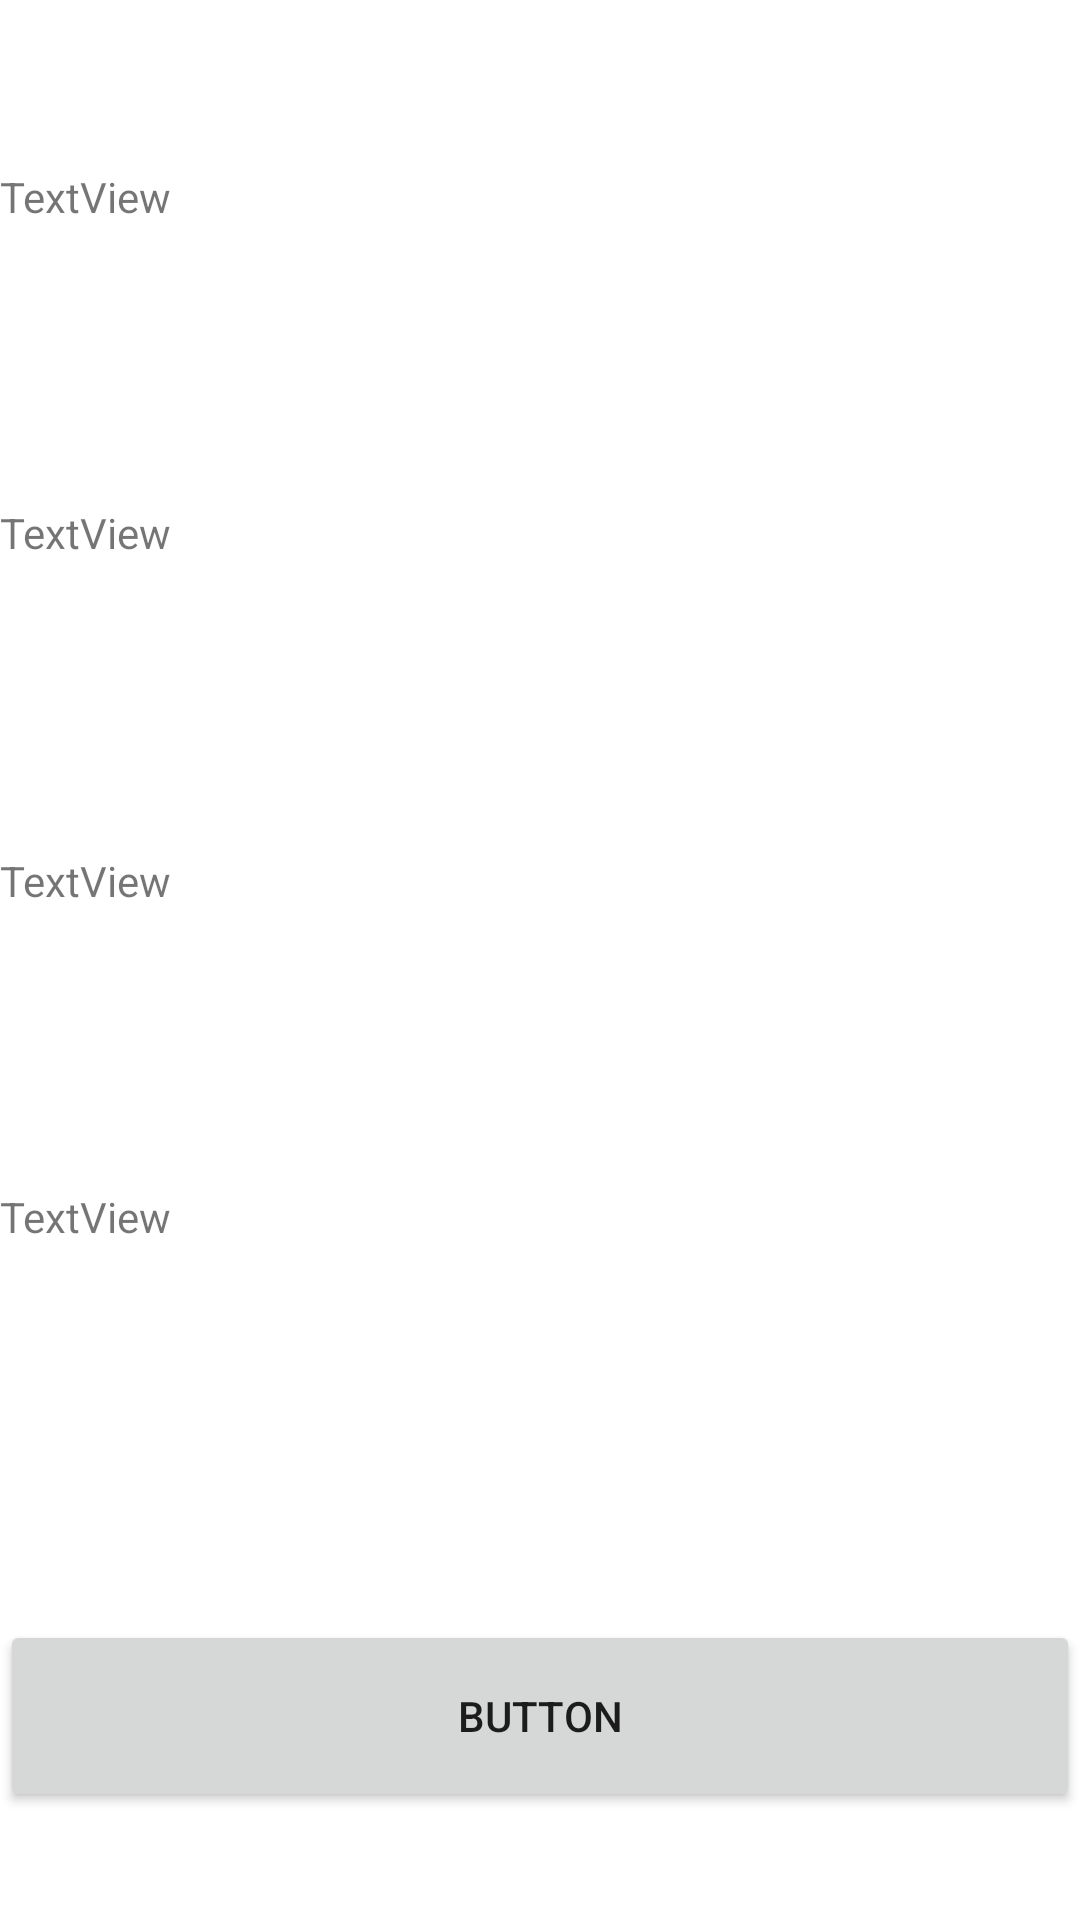

The Android layout XML behind this screen, and the referenced resources:
<!-- AndroidManifest.xml: application theme Theme.Assignmentlab -->
<!-- res/layout/activity_main3.xml -->
<?xml version="1.0" encoding="utf-8"?>
<androidx.constraintlayout.widget.ConstraintLayout xmlns:android="http://schemas.android.com/apk/res/android"
    xmlns:app="http://schemas.android.com/apk/res-auto"
    xmlns:tools="http://schemas.android.com/tools"
    android:layout_width="match_parent"
    android:layout_height="match_parent"
    tools:context=".MainActivity">

    <TextView
        android:id="@+id/tv1"
        android:layout_width="match_parent"
        android:layout_height="40dp"
        android:layout_marginTop="56dp"
        android:text="TextView"
        app:layout_constraintEnd_toEndOf="parent"
        app:layout_constraintHorizontal_bias="1.0"
        app:layout_constraintStart_toStartOf="parent"
        app:layout_constraintTop_toTopOf="parent" />

    <TextView
        android:id="@+id/tv2"
        android:layout_width="match_parent"
        android:layout_height="40dp"
        android:layout_marginTop="72dp"
        android:text="TextView"
        app:layout_constraintEnd_toEndOf="parent"
        app:layout_constraintHorizontal_bias="0.0"
        app:layout_constraintStart_toStartOf="parent"
        app:layout_constraintTop_toBottomOf="@+id/tv1" />

    <TextView
        android:id="@+id/tv3"
        android:layout_width="match_parent"
        android:layout_height="40dp"
        android:layout_marginTop="116dp"
        android:text="TextView"
        app:layout_constraintEnd_toEndOf="parent"
        app:layout_constraintHorizontal_bias="0.0"
        app:layout_constraintStart_toStartOf="parent"
        app:layout_constraintTop_toTopOf="@+id/tv2" />

    <TextView
        android:id="@+id/tv4"
        android:layout_width="match_parent"
        android:layout_height="40dp"
        android:layout_marginTop="72dp"
        android:text="TextView"
        app:layout_constraintEnd_toEndOf="parent"
        app:layout_constraintHorizontal_bias="0.0"
        app:layout_constraintStart_toStartOf="parent"
        app:layout_constraintTop_toBottomOf="@+id/tv3" />

    <Button
        android:id="@+id/btn"
        android:layout_width="match_parent"
        android:layout_height="64dp"
        android:layout_marginTop="104dp"
        android:text="Button"
        app:layout_constraintEnd_toEndOf="parent"
        app:layout_constraintHorizontal_bias="0.0"
        app:layout_constraintStart_toStartOf="parent"
        app:layout_constraintTop_toBottomOf="@+id/tv4" />
</androidx.constraintlayout.widget.ConstraintLayout>
<!-- resources referenced by this layout -->
<resources>
  <style name="Theme.Assignmentlab" parent="Theme.MaterialComponents.DayNight.DarkActionBar">
          
          <item name="colorPrimary">@color/purple_500</item>
          <item name="colorPrimaryVariant">@color/purple_700</item>
          <item name="colorOnPrimary">@color/white</item>
          
          <item name="colorSecondary">@color/teal_200</item>
          <item name="colorSecondaryVariant">@color/teal_700</item>
          <item name="colorOnSecondary">@color/black</item>
          
          <item name="android:statusBarColor" tools:targetApi="l">?attr/colorPrimaryVariant</item>
          
      </style>
  <!-- not gathered from this repository: default colours our renderer supplied (Android Studio template values) -->
  <color name="purple_500">#FF6200EE</color>
  <color name="purple_700">#FF3700B3</color>
  <color name="teal_200">#FF03DAC5</color>
  <color name="teal_700">#FF018786</color>
  <color name="black">#FF000000</color>
  <color name="white">#FFFFFFFF</color>
</resources>
